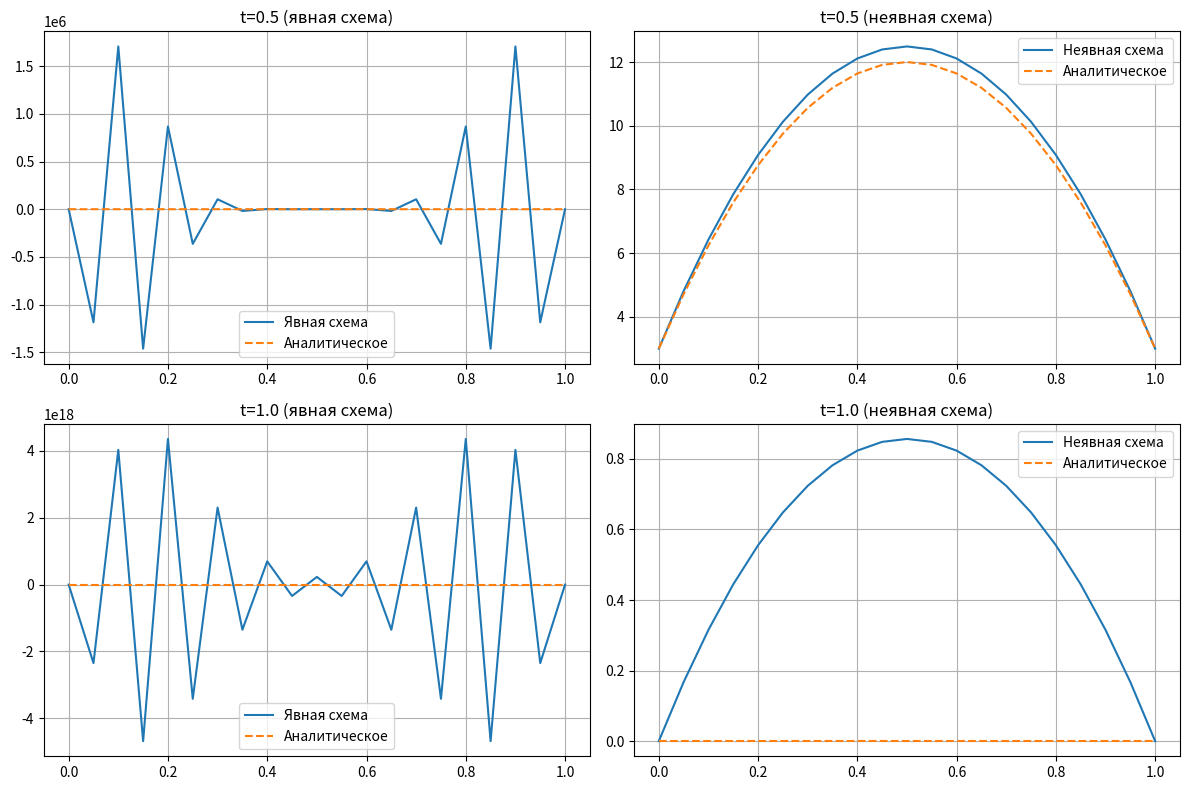
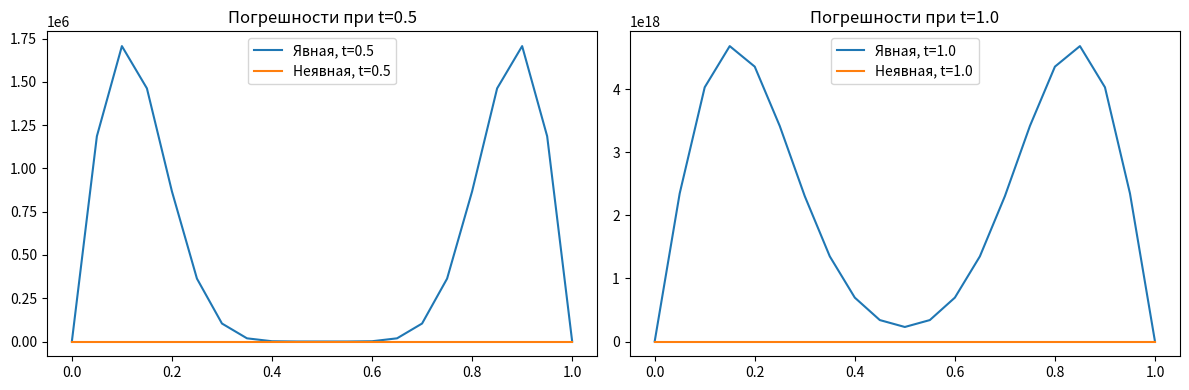
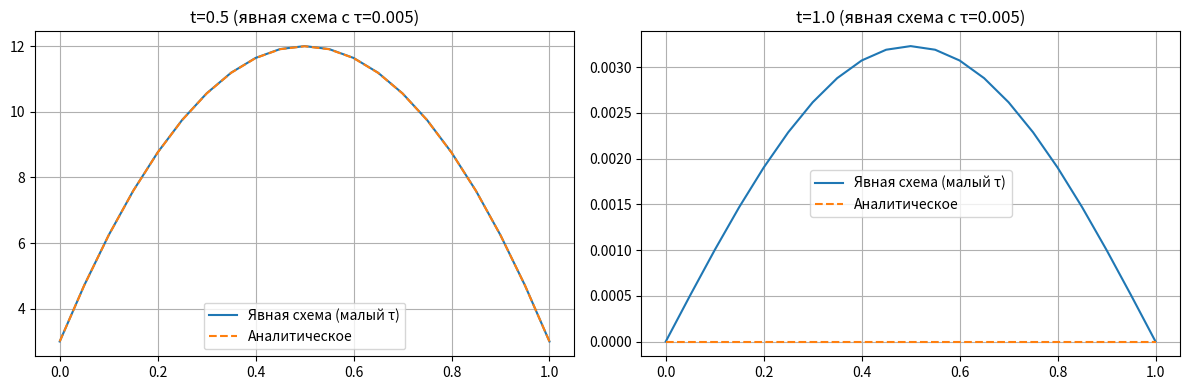
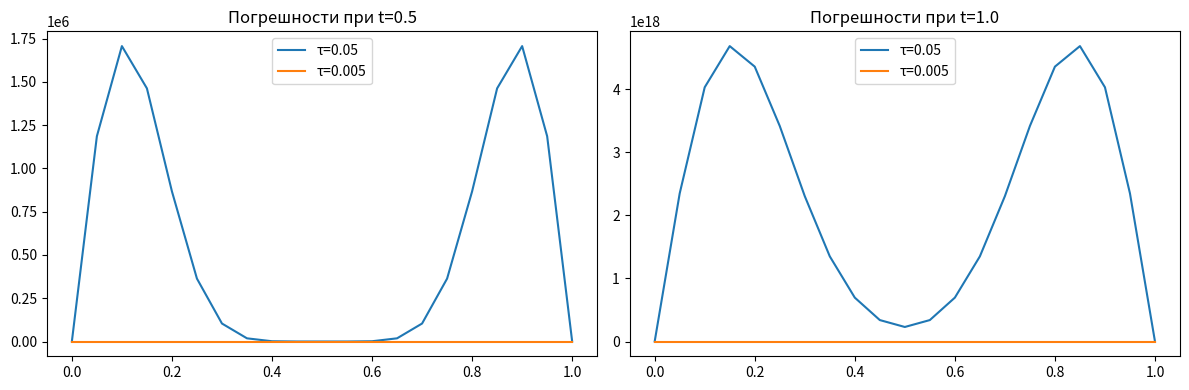

Source code (Python) for these figures, in order:
import numpy as np
import matplotlib.pyplot as plt

n = 63
N = 3
alpha = 4 * (n-60) * np.sqrt(2)
beta = N
h = 0.05
tau = 0.05
L = 1.0
T = 1.0
x = np.arange(0, L + h, h)
t = np.arange(0, T + tau, tau)
nx = len(x)
nt = len(t)


# Аналитическое решение (предполагаемое)
def analytic_solution(t, x):
    return alpha * beta * x * (1 - x) * np.cos(np.pi * t / 2) + 2 * beta * (1 - t)


# Правая часть
def f(t, x):
    return (beta / 2) * (alpha * np.cos(np.pi * t / 2) - alpha * np.pi * (x - x ** 2) * np.sin(np.pi * t / 2) - 4)


# Явная схема
def explicit_scheme():
    phi = np.zeros((nt, nx))
    # Начальное условие
    phi[0, :] = alpha * beta * x * (1 - x) + 2 * beta
    # Граничные условия
    phi[:, 0] = 2 * beta * (1 - t)
    phi[:, -1] = 2 * beta * (1 - t)

    r = tau / (4 * h ** 2)

    for j in range(nt - 1):
        for i in range(1, nx - 1):
            phi[j + 1, i] = phi[j, i] + r * (phi[j, i + 1] - 2 * phi[j, i] + phi[j, i - 1]) + tau * f(t[j], x[i])

    return phi


# Неявная схема (метод прогонки)
def implicit_scheme():
    phi = np.zeros((nt, nx))
    # Начальное условие
    phi[0, :] = alpha * beta * x * (1 - x) + 2 * beta
    # Граничные условия
    phi[:, 0] = 2 * beta * (1 - t)
    phi[:, -1] = 2 * beta * (1 - t)

    r = tau / (4 * h ** 2)

    for j in range(nt - 1):
        # Коэффициенты для прогонки
        a = np.full(nx - 2, -r)
        b = np.full(nx - 2, 1 + 2 * r)
        c = np.full(nx - 2, -r)
        d = phi[j, 1:-1] + tau * f(t[j], x[1:-1])

        # Учет граничных условий
        d[0] += r * phi[j + 1, 0]
        d[-1] += r * phi[j + 1, -1]

        # Прогонка
        phi[j + 1, 1:-1] = thomas_algorithm(a, b, c, d)

    return phi


def thomas_algorithm(a, b, c, d):
    n = len(d)
    c_ = np.zeros(n - 1)
    d_ = np.zeros(n)

    c_[0] = c[0] / b[0]
    d_[0] = d[0] / b[0]

    for i in range(1, n - 1):
        c_[i] = c[i] / (b[i] - a[i - 1] * c_[i - 1])

    for i in range(1, n):
        d_[i] = (d[i] - a[i - 1] * d_[i - 1]) / (b[i] - a[i - 1] * c_[i - 1])

    x = np.zeros(n)
    x[-1] = d_[-1]

    for i in range(n - 2, -1, -1):
        x[i] = d_[i] - c_[i] * x[i + 1]

    return x


# Вычисление решений
phi_explicit = explicit_scheme()
phi_implicit = implicit_scheme()

# Аналитическое решение в нужные моменты времени
t_05_idx = int(0.5 / tau)
t_1_idx = int(1.0 / tau)

phi_analytic_05 = analytic_solution(0.5, x)
phi_analytic_1 = analytic_solution(1.0, x)

# Погрешности
error_explicit_05 = np.abs(phi_explicit[t_05_idx, :] - phi_analytic_05)
error_implicit_05 = np.abs(phi_implicit[t_05_idx, :] - phi_analytic_05)
error_explicit_1 = np.abs(phi_explicit[t_1_idx, :] - phi_analytic_1)
error_implicit_1 = np.abs(phi_implicit[t_1_idx, :] - phi_analytic_1)

max_err = -10
for i in range(0, nt):
    err = max(np.abs(phi_implicit[i, :] - analytic_solution(i*tau, x)))
    if err > max_err:
        max_err = err

print("max_err", max_err)
# Графики
plt.figure(figsize=(12, 8))

# t=0.5
plt.subplot(2, 2, 1)
plt.plot(x, phi_explicit[t_05_idx, :], label='Явная схема')
plt.plot(x, phi_analytic_05, '--', label='Аналитическое')
plt.title('t=0.5 (явная схема)')
plt.grid(True)
plt.legend()

plt.subplot(2, 2, 2)
plt.plot(x, phi_implicit[t_05_idx, :], label='Неявная схема')
plt.plot(x, phi_analytic_05, '--', label='Аналитическое')
plt.title('t=0.5 (неявная схема)')
plt.grid(True)
plt.legend()

# t=1.0
plt.subplot(2, 2, 3)
plt.plot(x, phi_explicit[-1, :], label='Явная схема')
plt.plot(x, phi_analytic_1, '--', label='Аналитическое')
plt.title('t=1.0 (явная схема)')
plt.grid(True)
plt.legend()

plt.subplot(2, 2, 4)
plt.plot(x, phi_implicit[-1, :], label='Неявная схема')
plt.plot(x, phi_analytic_1, '--', label='Аналитическое')
plt.title('t=1.0 (неявная схема)')
plt.grid(True)
plt.legend()

plt.tight_layout()
plt.show()

# Погрешности
plt.figure(figsize=(12, 4))
plt.subplot(1, 2, 1)
plt.plot(x, error_explicit_05, label='Явная, t=0.5')
plt.plot(x, error_implicit_05, label='Неявная, t=0.5')
plt.title('Погрешности при t=0.5')
plt.legend()

plt.subplot(1, 2, 2)
plt.plot(x, error_explicit_1, label='Явная, t=1.0')
plt.plot(x, error_implicit_1, label='Неявная, t=1.0')
plt.title('Погрешности при t=1.0')
plt.legend()

plt.tight_layout()
plt.show()

 #--------------------------------------------------------------

tau_small = 0.00125
t_small = np.arange(0, T + tau_small, tau_small)
nt_small = len(t_small)


def explicit_scheme_small_tau():
    phi = np.zeros((nt_small, nx))
    # Начальное условие
    phi[0, :] = alpha * beta * x * (1 - x) + 2 * beta
    # Граничные условия
    phi[:, 0] = 2 * beta * (1 - t_small)
    phi[:, -1] = 2 * beta * (1 - t_small)

    r = tau_small / (4 * h ** 2)

    for j in range(nt_small - 1):
        for i in range(1, nx - 1):
            phi[j + 1, i] = phi[j, i] + r * (phi[j, i + 1] - 2 * phi[j, i] + phi[j, i - 1]) + tau_small * f(t_small[j],
                                                                                                            x[i])

    return phi


phi_explicit_small = explicit_scheme_small_tau()

# Индексы для t=0.5 и t=1.0
t_05_idx_small = int(0.5 / tau_small)
t_1_idx_small = int(1.0 / tau_small)
# Погрешности
error_explicit_small_05 = np.abs(phi_explicit_small[t_05_idx_small, :] - phi_analytic_05)
error_explicit_small_1 = np.abs(phi_explicit_small[t_1_idx_small, :] - phi_analytic_1)

print(max(error_explicit_small_05), max(error_explicit_small_1))
# Графики
plt.figure(figsize=(12, 4))
print("Явная схема t=0.5:", phi_explicit_small[t_05_idx_small, :])
print("Явная схема t=1:", phi_explicit_small[t_1_idx_small, :])
print("Аналитическая схема t=0.5:", phi_analytic_05)
print("Аналитическая схема t=1:", phi_analytic_1)
plt.subplot(1, 2, 1)
plt.plot(x, phi_explicit_small[t_05_idx_small, :], label='Явная схема (малый τ)')
plt.plot(x, phi_analytic_05, '--', label='Аналитическое')
plt.grid(True)
plt.title('t=0.5 (явная схема с τ=0.005)')
plt.legend()

plt.subplot(1, 2, 2)
plt.plot(x, phi_explicit_small[t_1_idx_small, :], label='Явная схема (малый τ)')
plt.plot(x, phi_analytic_1, '--', label='Аналитическое')
plt.grid(True)
plt.title('t=1.0 (явная схема с τ=0.005)')
plt.legend()

plt.tight_layout()
plt.show()

# Сравнение погрешностей
plt.figure(figsize=(12, 4))
plt.subplot(1, 2, 1)
plt.plot(x, error_explicit_05, label='τ=0.05')
plt.plot(x, error_explicit_small_05, label='τ=0.005')
plt.title('Погрешности при t=0.5')
plt.legend()

plt.subplot(1, 2, 2)
plt.plot(x, error_explicit_1, label='τ=0.05')
plt.plot(x, error_explicit_small_1, label='τ=0.005')
plt.title('Погрешности при t=1.0')
plt.legend()

plt.tight_layout()
plt.show()